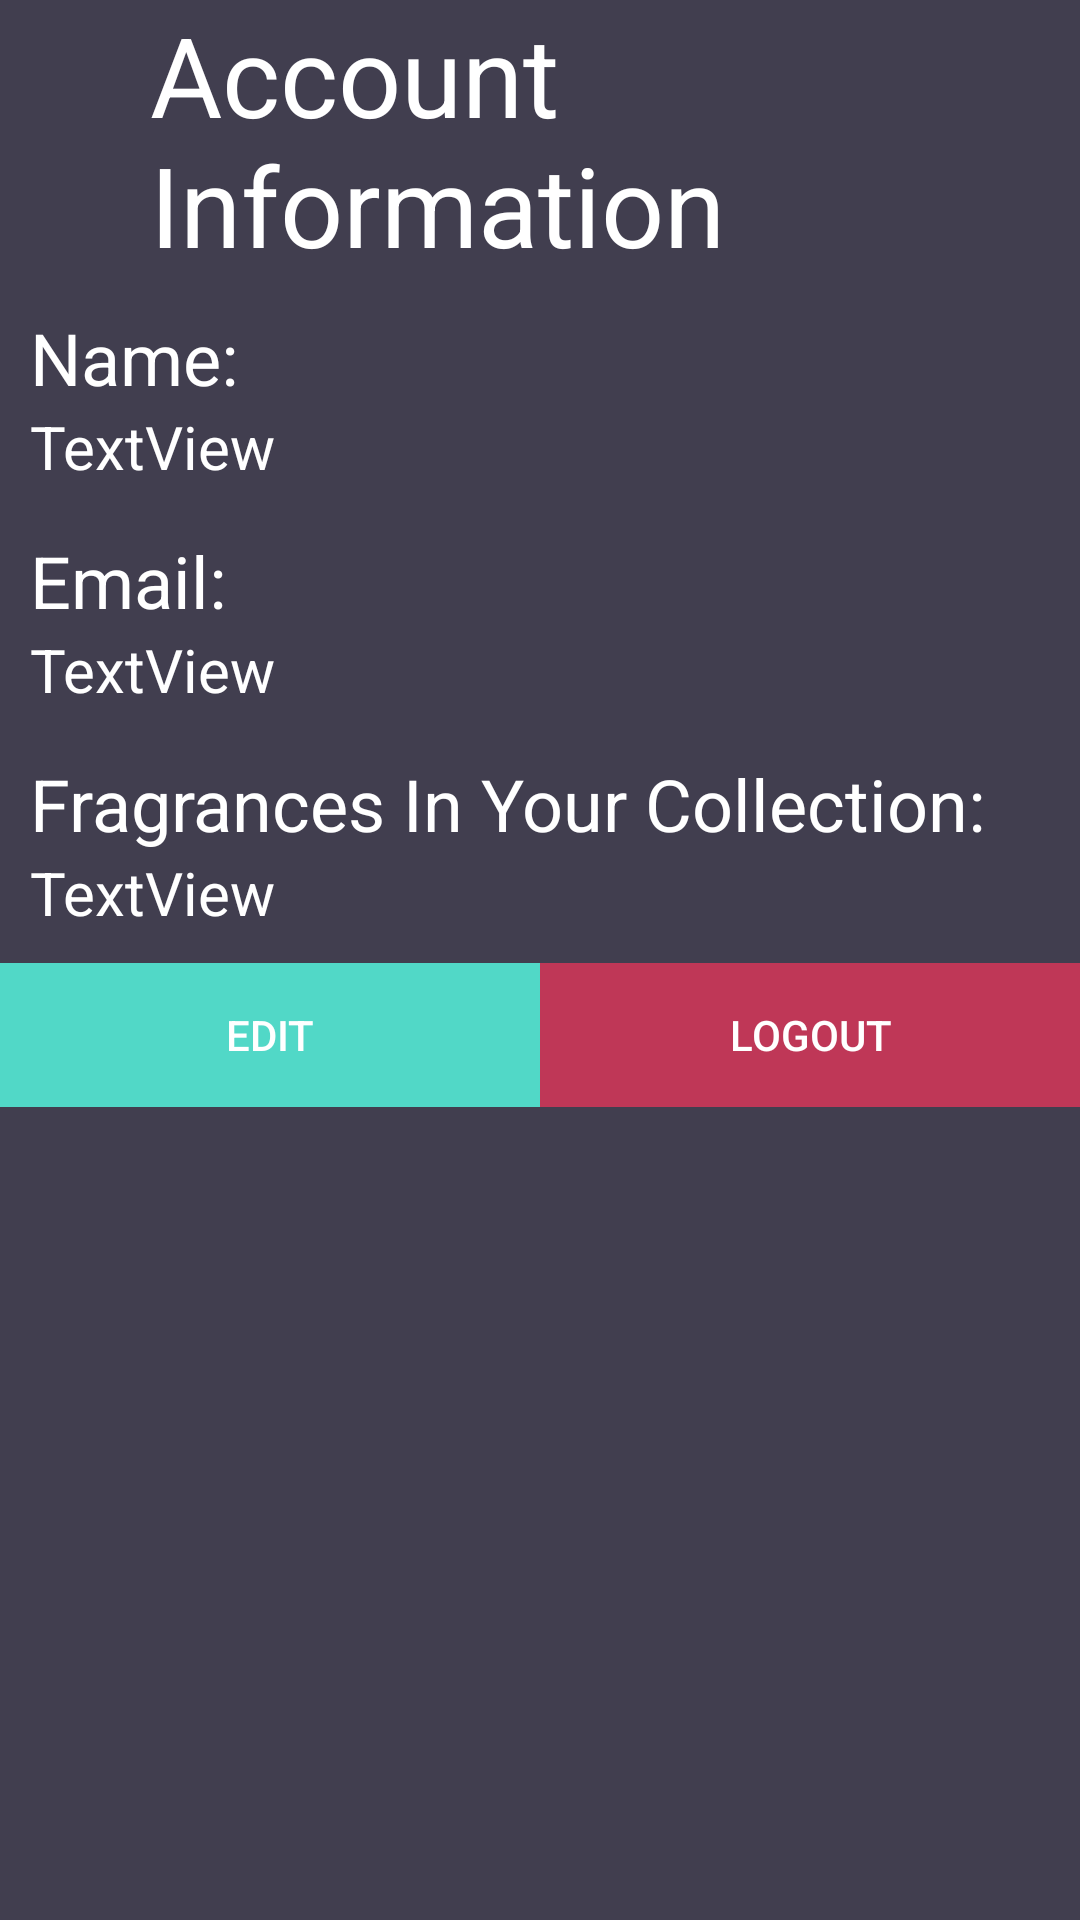

Write the Android layout XML for this screen, with the resource values it uses.
<!-- AndroidManifest.xml: application theme Theme.FragranceCollection -->
<!-- res/layout/fragment_account.xml -->
<?xml version="1.0" encoding="utf-8"?>
<LinearLayout xmlns:android="http://schemas.android.com/apk/res/android"
    xmlns:app="http://schemas.android.com/apk/res-auto"
    android:layout_width="match_parent"
    android:layout_height="match_parent"
    android:background="@color/colorBackground"
    android:orientation="vertical">

    <LinearLayout
        android:layout_width="wrap_content"
        android:layout_height="wrap_content"
        android:orientation="horizontal">

        <ImageView
            android:id="@+id/accountInformationImageView"
            android:layout_width="40dp"
            android:layout_height="40dp"
            android:layout_marginLeft="5dp"
            android:layout_marginTop="8dp"
            app:srcCompat="@drawable/ic_baseline_account_circle_24" />

        <TextView
            android:id="@+id/accountInformationTextView"
            android:layout_width="wrap_content"
            android:layout_height="wrap_content"
            android:layout_marginLeft="5dp"
            android:text="@string/account_information"
            android:textSize="37sp" />
    </LinearLayout>

    <LinearLayout
        android:layout_width="match_parent"
        android:layout_height="wrap_content"
        android:layout_marginLeft="10dp"
        android:layout_marginTop="10dp"
        android:orientation="vertical">

        <TextView
            android:id="@+id/accountFragmentNameLabel"
            android:layout_width="match_parent"
            android:layout_height="wrap_content"
            android:textSize="24sp"
            android:text="@string/account_name" />

        <TextView
            android:id="@+id/accountFragmentNameTextView"
            android:layout_width="match_parent"
            android:layout_height="wrap_content"
            android:textSize="20sp"
            android:text="TextView" />

        <TextView
            android:id="@+id/accountFragmentEmailLabel"
            android:layout_width="match_parent"
            android:layout_height="wrap_content"
            android:layout_marginTop="15dp"
            android:text="@string/account_email"
            android:textSize="24sp" />

        <TextView
            android:id="@+id/accountFragmentEmailTextView"
            android:layout_width="match_parent"
            android:layout_height="wrap_content"
            android:textSize="20sp"
            android:text="TextView" />

        <TextView
            android:id="@+id/accountFragmentFragranceCountLabel"
            android:layout_width="match_parent"
            android:layout_height="wrap_content"
            android:layout_marginTop="15dp"
            android:textSize="24sp"
            android:text="@string/fragrance_count" />

        <TextView
            android:id="@+id/accountFragmentFragranceCountTextView"
            android:layout_width="match_parent"
            android:layout_height="wrap_content"
            android:textSize="20sp"
            android:text="TextView" />

    </LinearLayout>

    <LinearLayout
        android:layout_width="match_parent"
        android:layout_height="wrap_content"
        android:layout_marginTop="10dp"
        android:orientation="horizontal">

        <Button
            android:id="@+id/accountFragmentEditButton"
            android:layout_width="wrap_content"
            android:layout_height="wrap_content"
            android:layout_weight="1"
            android:background="@color/colorPrimary"
            android:text="@string/text_edit" />

        <Button
            android:id="@+id/accountFragmentLogoutButton"
            android:layout_width="wrap_content"
            android:layout_height="wrap_content"
            android:layout_weight="1"
            android:background="@color/colorDanger"
            android:text="@string/text_logout" />
    </LinearLayout>

</LinearLayout>
<!-- resources referenced by this layout -->
<resources>
  <color name="colorBackground">#413e4f</color>
  <color name="colorDanger">#BF3757</color>
  <color name="colorPrimary">#51d8c7</color>
  <string name="account_email">Email:</string>
  <string name="account_information">Account Information</string>
  <string name="account_name">Name:</string>
  <string name="fragrance_count">Fragrances In Your Collection:</string>
  <string name="text_edit">Edit</string>
  <string name="text_logout">Logout</string>
  <style name="Theme.FragranceCollection" parent="Theme.AppCompat.Light.DarkActionBar">
          
          <item name="colorPrimary">@color/colorPrimary</item>
          
          <item name="windowActionBar">false</item>
          <item name="windowNoTitle">true</item>
          <item name="colorAccent">@color/colorAccent</item>
          <item name="android:textColor">@color/colorText</item>
          <item name="android:textColorHint">@color/colorText</item>
          <item name="colorControlNormal">@color/colorText</item>
          <item name="colorControlActivated">@color/colorText</item>
          
          <item name="android:statusBarColor" tools:targetApi="l">?attr/colorPrimaryVariant</item>
          
  
      </style>
  <color name="colorAccent">#FFFFFF</color>
  <color name="colorText">#FFFFFF</color>
</resources>
